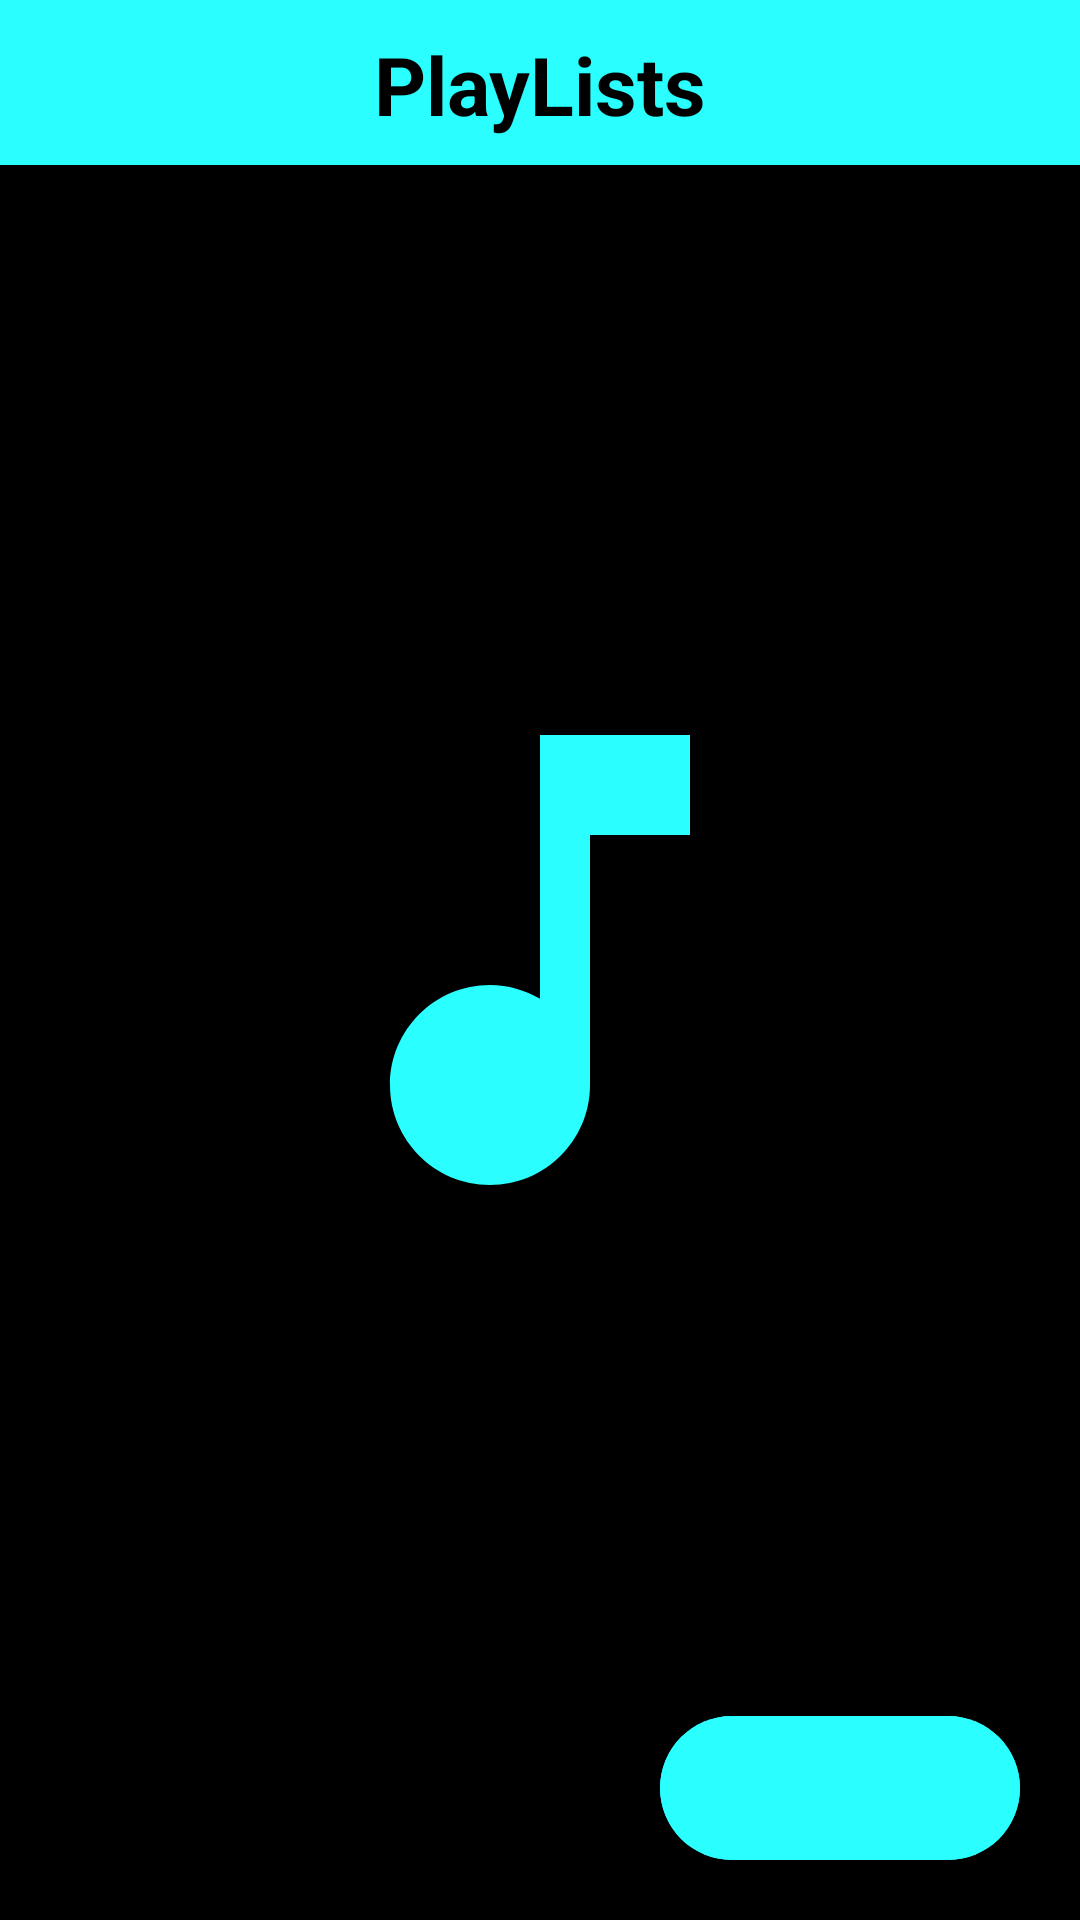

Android layout source for this screen:
<!-- AndroidManifest.xml: application theme splashScreenTheme -->
<!-- res/layout/fragment_playlist.xml -->
<?xml version="1.0" encoding="utf-8"?>
<androidx.constraintlayout.widget.ConstraintLayout xmlns:android="http://schemas.android.com/apk/res/android"
    xmlns:tools="http://schemas.android.com/tools"
    android:layout_width="match_parent"
    android:layout_height="match_parent"
    xmlns:app="http://schemas.android.com/apk/res-auto"
    tools:context=".Frgement.Playlist">

    <TextView
        android:id="@+id/textView2"
        android:layout_width="match_parent"
        android:layout_height="55dp"
        android:background="@color/skyBlue"
        android:gravity="center"
        android:padding="10dp"
        android:text="@string/playlists"
        android:textColor="@color/black"
        android:textSize="27sp"
        android:textStyle="bold"
        app:layout_constraintEnd_toEndOf="parent"
        app:layout_constraintStart_toStartOf="parent"
        app:layout_constraintTop_toTopOf="parent" />

    <androidx.recyclerview.widget.RecyclerView
        android:id="@+id/favRecyclerView"
        android:layout_width="match_parent"
        android:layout_height="wrap_content"
        android:scrollbarThumbVertical="@drawable/scroll_bar"
        android:scrollbars="vertical"
        android:layout_marginTop="10dp"
        app:layout_constraintEnd_toEndOf="parent"
        app:layout_constraintStart_toStartOf="parent"
        app:layout_constraintTop_toBottomOf="@+id/textView2" />

    <com.google.android.material.floatingactionbutton.ExtendedFloatingActionButton
        android:id="@+id/fABFavourite"
        android:layout_width="wrap_content"
        android:layout_height="wrap_content"
        android:layout_marginEnd="20dp"
        android:layout_marginBottom="20dp"
        android:backgroundTint="@color/skyBlue"
        app:icon="@drawable/add"
        app:iconSize="35dp"
        app:iconTint="@color/white"
        app:layout_constraintBottom_toBottomOf="parent"
        app:layout_constraintEnd_toEndOf="parent" />

</androidx.constraintlayout.widget.ConstraintLayout>
<!-- resources referenced by this layout -->
<resources>
  <color name="black">#FF000000</color>
  <color name="skyBlue">#2afefe</color>
  <color name="white">#FFFFFFFF</color>
  <!-- drawable scroll_bar (drawable) -->
  <vector android:autoMirrored="true" android:height="50dp"
      android:tint="#2AFEFE" android:viewportHeight="24"
      android:viewportWidth="5" android:width="18dp"
      xmlns:android="http://schemas.android.com/apk/res/android">
      <path android:fillColor="@android:color/white" android:pathData="M19,5v14H5V5h14m0,-2H5c-1.1,0 -2,0.9 -2,2v14c0,1.1 0.9,2 2,2h14c1.1,0 2,-0.9 2,-2V5c0,-1.1 -0.9,-2 -2,-2z"/>
  </vector>
  <string name="playlists">PlayLists</string>
  <style name="splashScreenTheme" parent="Theme.MaterialComponents.DayNight.NoActionBar">
          <item name="android:windowBackground">@drawable/splah_screen</item>
      </style>
  <!-- drawable splah_screen (drawable) -->
  <?xml version="1.0" encoding="utf-8"?>
  <layer-list xmlns:android="http://schemas.android.com/apk/res/android">
      <item android:drawable="@color/black"/>
      <item android:drawable="@drawable/music_icon" android:gravity="center" />
  </layer-list>
  <!-- drawable music_icon (drawable) -->
  <vector android:height="200dp" android:tint="#2afefe"
      android:viewportHeight="24" android:viewportWidth="24"
      android:width="200dp" xmlns:android="http://schemas.android.com/apk/res/android">
      <path android:fillColor="@android:color/white"
          android:pathData="M12,3v10.55c-0.59,-0.34 -1.27,-0.55 -2,-0.55 -2.21,0 -4,1.79 -4,4s1.79,4 4,4 4,-1.79 4,-4V7h4V3h-6z"/>
  </vector>
</resources>
